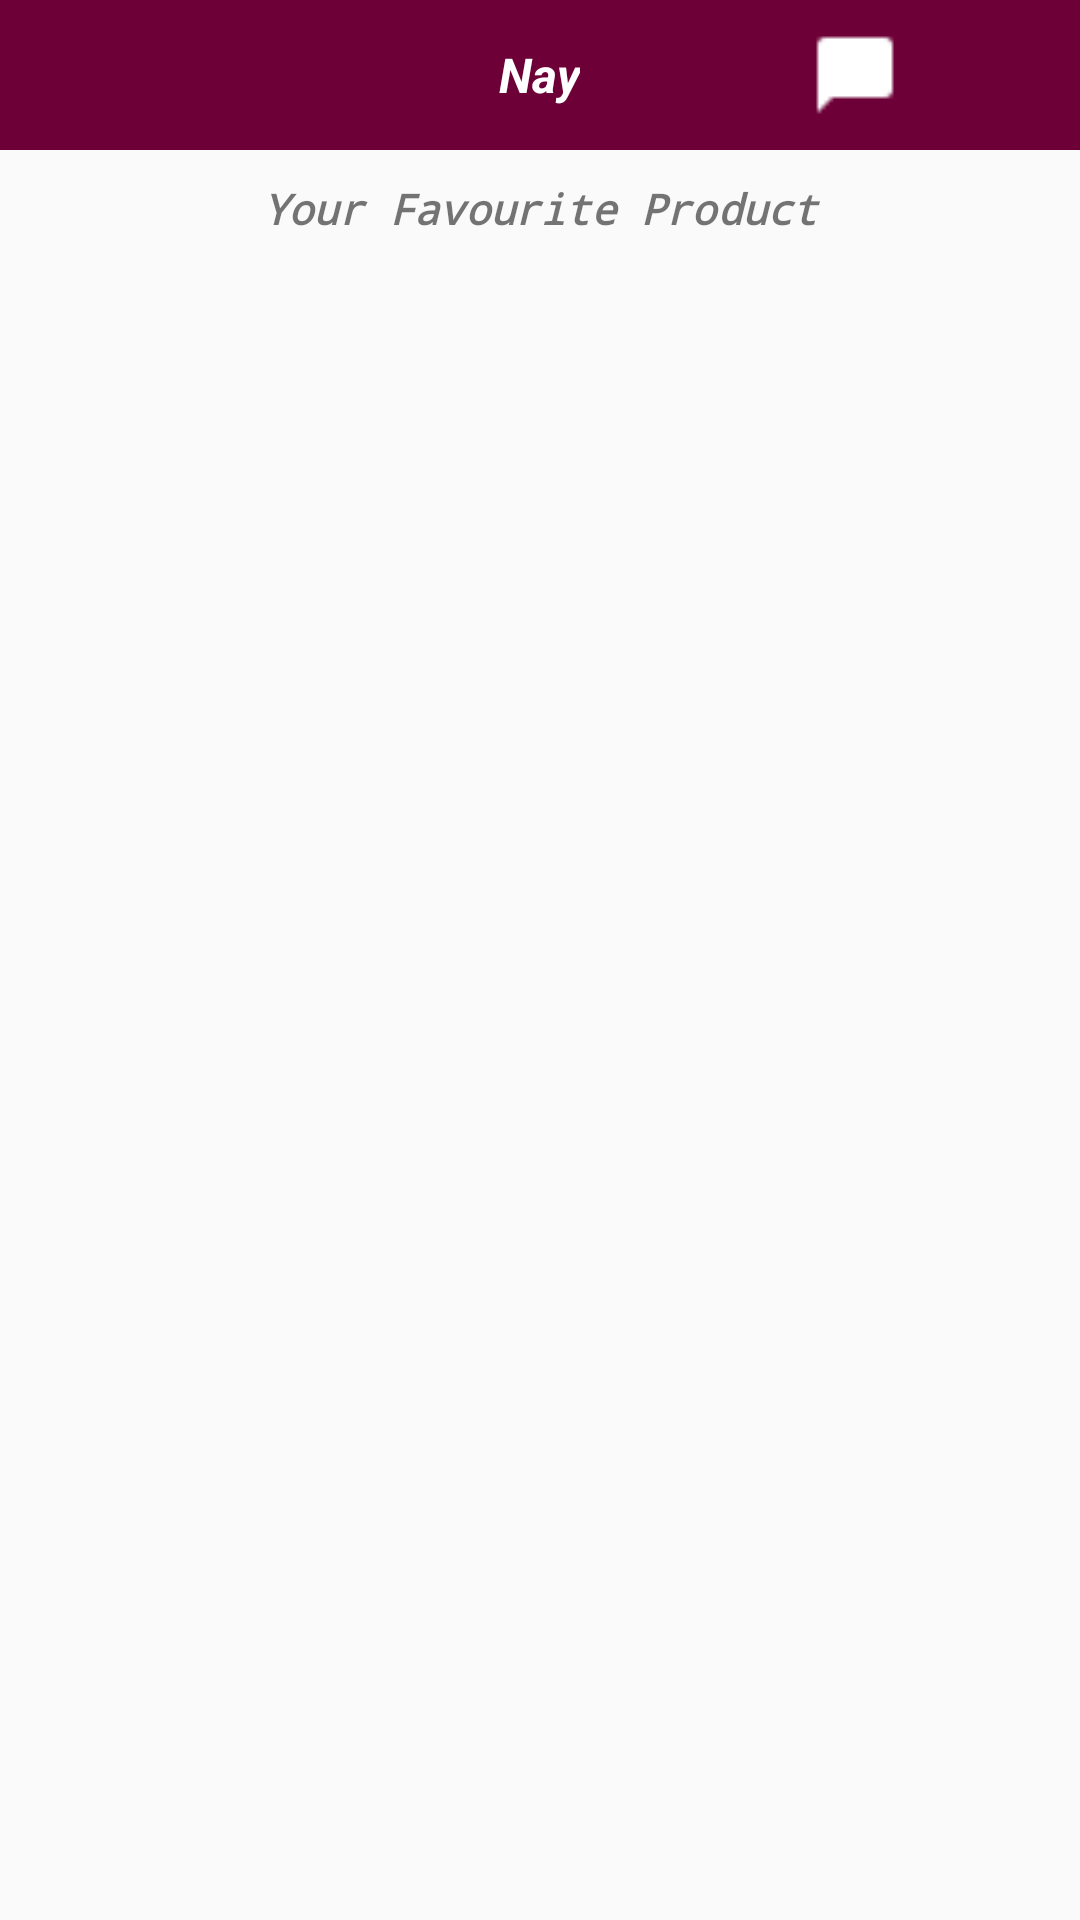

Write the Android layout XML for this screen, with the resource values it uses.
<!-- AndroidManifest.xml: application theme AppTheme.NoActionBar -->
<!-- res/layout/activity_favourite_product_list.xml -->
<?xml version="1.0" encoding="utf-8"?>
<LinearLayout xmlns:android="http://schemas.android.com/apk/res/android"
    xmlns:app="http://schemas.android.com/apk/res-auto"
    xmlns:tools="http://schemas.android.com/tools"
    android:layout_width="match_parent"
    android:layout_height="match_parent"
    android:orientation="vertical"
    tools:context=".Activities.FavouriteProductList">
    <include layout="@layout/action_bar_activity"/>
    <TextView
        android:layout_width="match_parent"
        android:layout_height="wrap_content"
        android:text="Your Favourite Product"
        android:textStyle="bold|italic"
        android:fontFamily="monospace"
        android:gravity="center"
        android:layout_marginTop="10dp"/>
    <androidx.recyclerview.widget.RecyclerView
        android:id="@+id/favourite_product_recycler"
        android:layout_width="match_parent"
        android:layout_height="match_parent"/>

</LinearLayout>
<!-- res/layout/action_bar_activity.xml (included above) -->
<?xml version="1.0" encoding="utf-8"?>
<RelativeLayout xmlns:android="http://schemas.android.com/apk/res/android"
    xmlns:app="http://schemas.android.com/apk/res-auto"
    android:layout_width="match_parent"
    android:layout_height="50dp"
    android:background="@color/colorPurple">


    <TextView
        android:layout_width="wrap_content"
        android:layout_height="wrap_content"
        android:layout_centerInParent="true"
        android:text="Nay"
        android:textColor="@color/White"
        android:textSize="16sp"
        android:textStyle="bold|italic" />


    <ImageView
        android:id="@+id/logout_icon"
        android:layout_width="30dp"
        android:layout_height="30dp"
        android:layout_alignParentRight="true"
        android:layout_centerInParent="true"
        android:layout_margin="10dp"
        android:src="@drawable/iconfinder_exit_2676937"
        app:tint="@android:color/background_light"
        />
    <ImageView
        android:id="@+id/chat_icon"
        android:layout_width="30dp"
        android:layout_height="30dp"
        android:layout_toStartOf="@+id/logout_icon"
        android:layout_centerInParent="true"
        android:layout_margin="10dp"
        android:src="@drawable/iconfinder_ic_chat_bubble_48px_3669382"
        app:tint="@android:color/background_light"
        />
</RelativeLayout>
<!-- resources referenced by this layout -->
<resources>
  <color name="White">#fff</color>
  <color name="colorPurple">#6d0037</color>
  <!-- drawable iconfinder_ic_chat_bubble_48px_3669382: png bitmap (drawable, 170 bytes) -->
  <style name="AppTheme.NoActionBar">
          <item name="windowActionBar">false</item>
          <item name="windowNoTitle">true</item>
      </style>
</resources>
